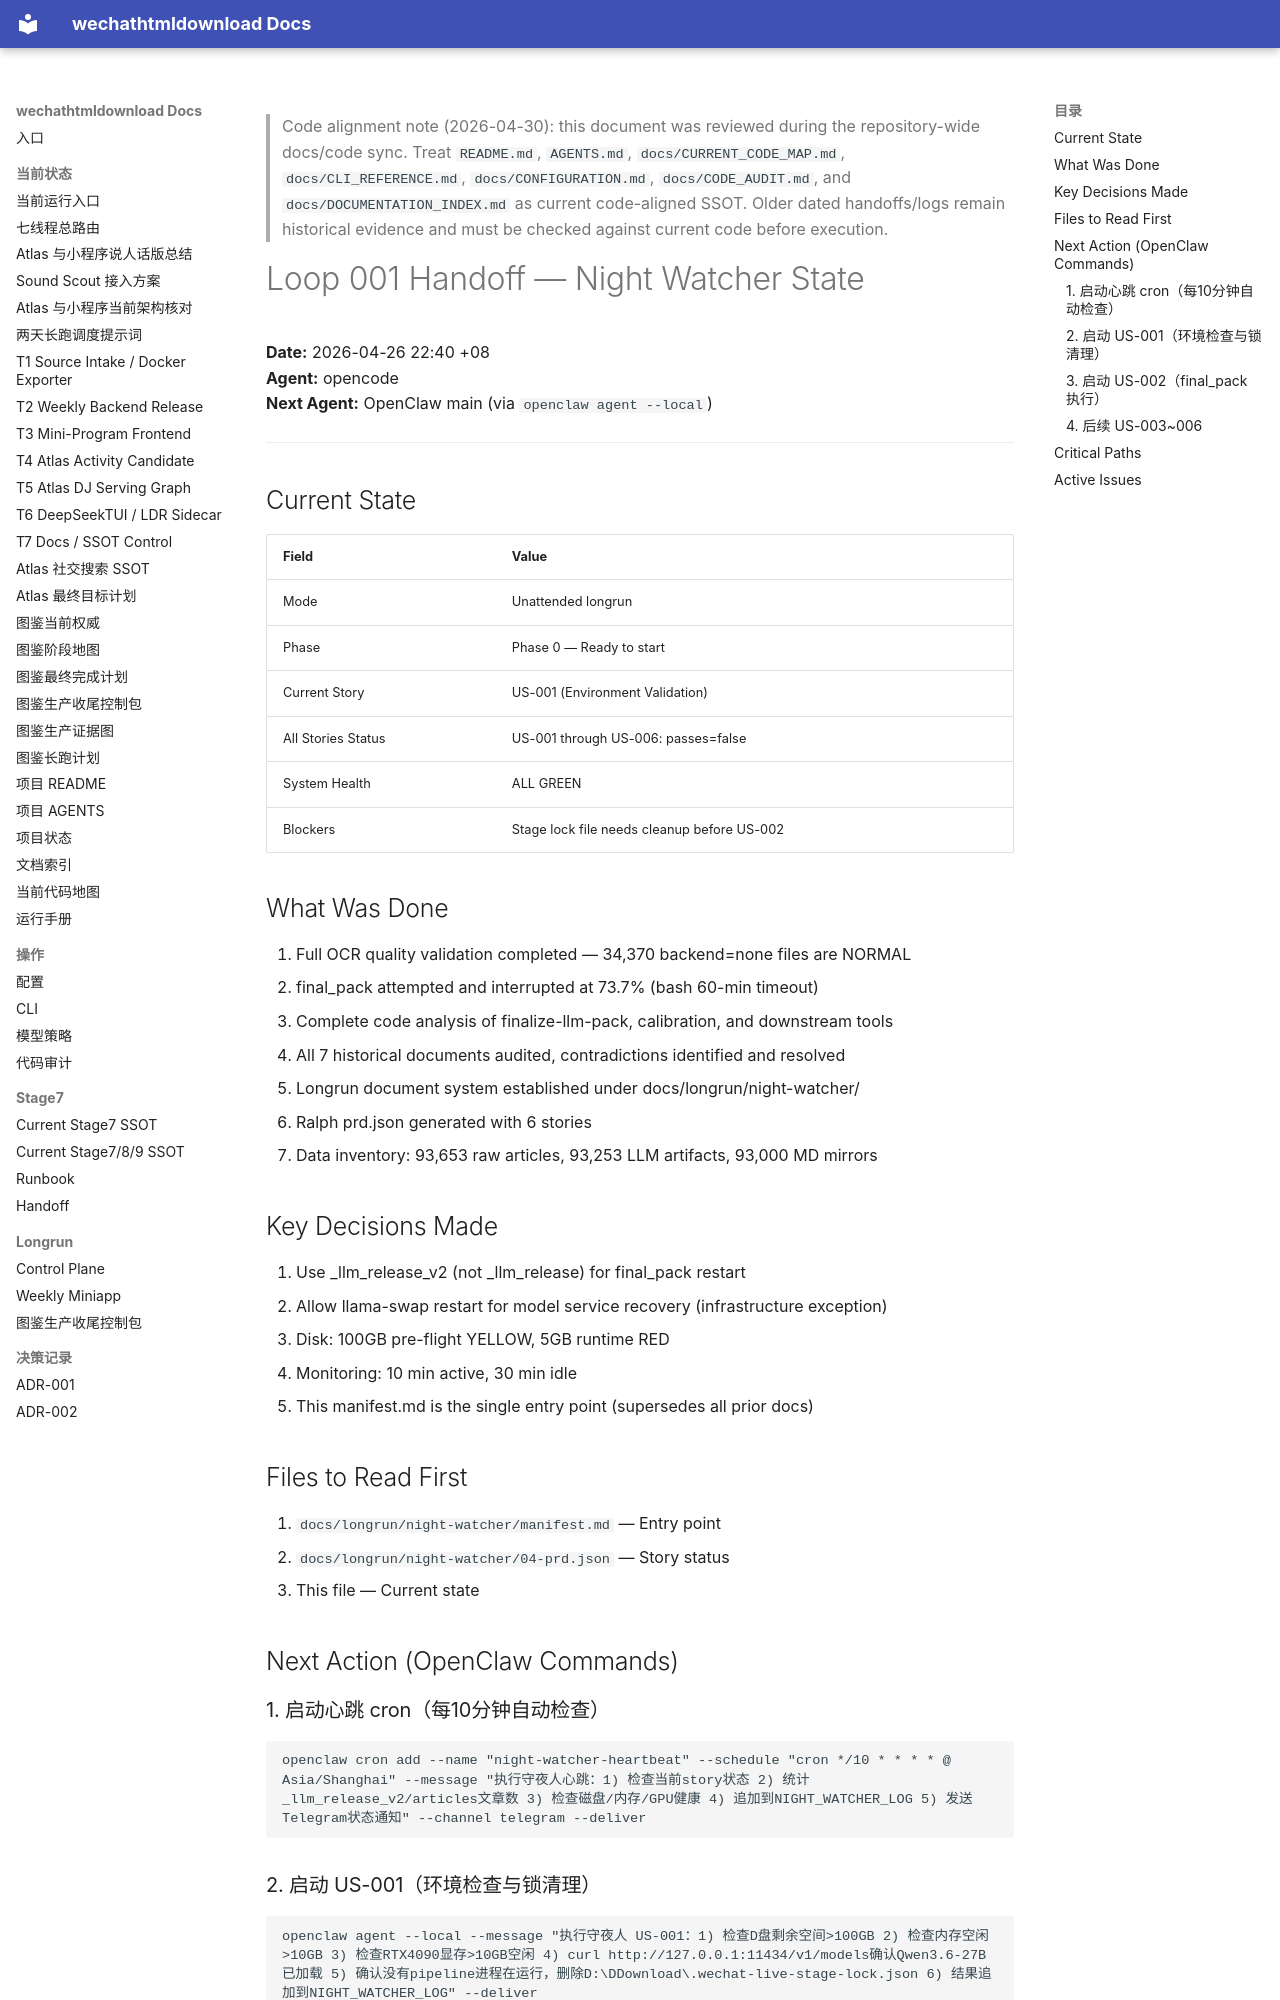

repository: yutianyu111602-glitch/wechathtmldownload · page: longrun/night-watcher/loops/loop-001-handoff.html · generator: mkdocs

<!-- CODE_ALIGNMENT_2026_04_30_START -->
> Code alignment note (2026-04-30): this document was reviewed during the repository-wide docs/code sync. Treat `README.md`, `AGENTS.md`, `docs/CURRENT_CODE_MAP.md`, `docs/CLI_REFERENCE.md`, `docs/CONFIGURATION.md`, `docs/CODE_AUDIT.md`, and `docs/DOCUMENTATION_INDEX.md` as current code-aligned SSOT. Older dated handoffs/logs remain historical evidence and must be checked against current code before execution.
<!-- CODE_ALIGNMENT_2026_04_30_END -->

# Loop 001 Handoff — Night Watcher State

**Date:** 2026-04-26 22:40 +08  
**Agent:** opencode  
**Next Agent:** OpenClaw main (via `openclaw agent --local`)  

---

## Current State

| Field | Value |
|-------|-------|
| Mode | Unattended longrun |
| Phase | Phase 0 — Ready to start |
| Current Story | US-001 (Environment Validation) |
| All Stories Status | US-001 through US-006: passes=false |
| System Health | ALL GREEN |
| Blockers | Stage lock file needs cleanup before US-002 |

## What Was Done

1. Full OCR quality validation completed — 34,370 backend=none files are NORMAL
2. final_pack attempted and interrupted at 73.7% (bash 60-min timeout)
3. Complete code analysis of finalize-llm-pack, calibration, and downstream tools
4. All 7 historical documents audited, contradictions identified and resolved
5. Longrun document system established under docs/longrun/night-watcher/
6. Ralph prd.json generated with 6 stories
7. Data inventory: 93,653 raw articles, 93,253 LLM artifacts, 93,000 MD mirrors

## Key Decisions Made

1. Use _llm_release_v2 (not _llm_release) for final_pack restart
2. Allow llama-swap restart for model service recovery (infrastructure exception)
3. Disk: 100GB pre-flight YELLOW, 5GB runtime RED
4. Monitoring: 10 min active, 30 min idle
5. This manifest.md is the single entry point (supersedes all prior docs)

## Files to Read First

1. `docs/longrun/night-watcher/manifest.md` — Entry point
2. `docs/longrun/night-watcher/04-prd.json` — Story status
3. This file — Current state

## Next Action (OpenClaw Commands)

### 1. 启动心跳 cron（每10分钟自动检查）
```bash
openclaw cron add --name "night-watcher-heartbeat" --schedule "cron */10 * * * * @ Asia/Shanghai" --message "执行守夜人心跳：1) 检查当前story状态 2) 统计_llm_release_v2/articles文章数 3) 检查磁盘/内存/GPU健康 4) 追加到NIGHT_WATCHER_LOG 5) 发送Telegram状态通知" --channel telegram --deliver
```
